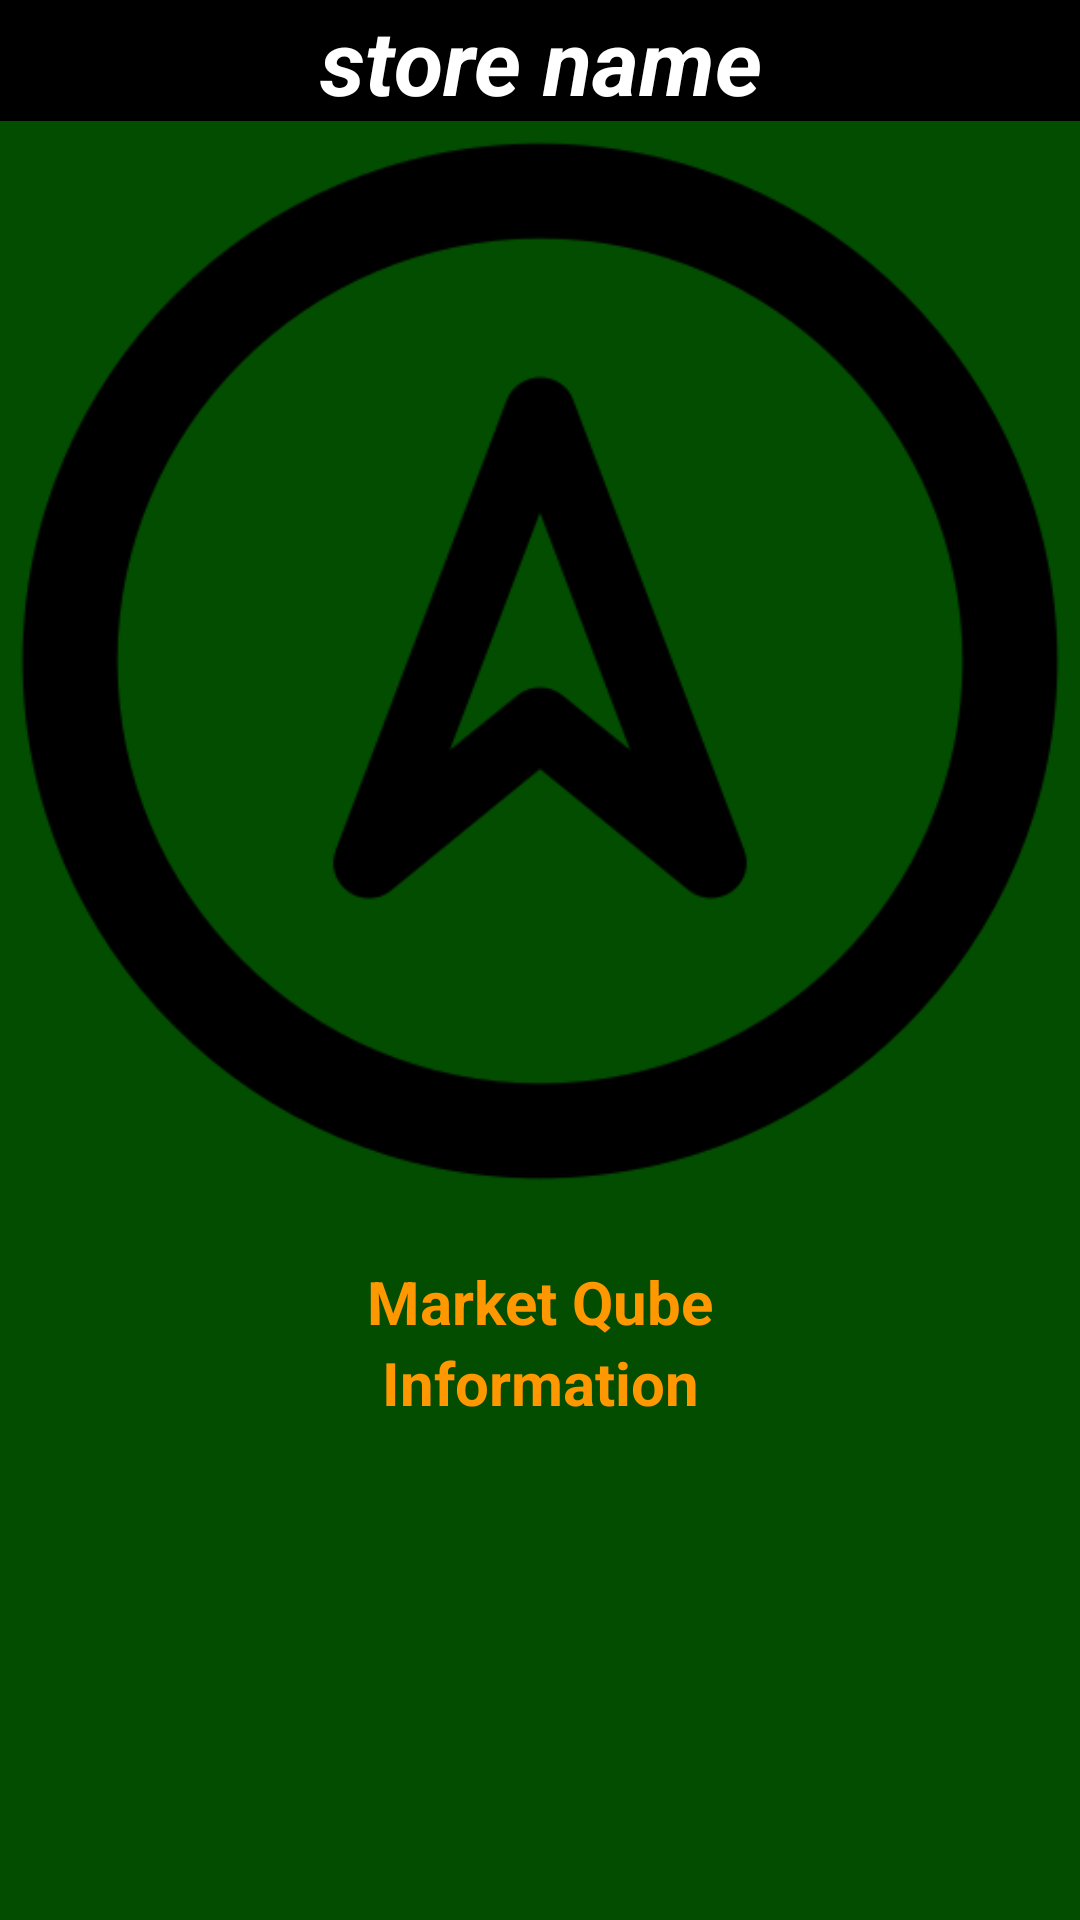

Produce the Android XML layout that renders to this screen, including the resource entries it uses.
<!-- AndroidManifest.xml: application theme Theme.MarketPlace -->
<!-- res/layout/fragment_locate.xml -->
<?xml version="1.0" encoding="utf-8"?>
<ScrollView
    xmlns:android="http://schemas.android.com/apk/res/android"
    xmlns:tools="http://schemas.android.com/tools"
    android:layout_width="match_parent"
    android:layout_height="match_parent"
    android:orientation="vertical"
    android:background="@color/darkgreen"
    tools:context=".social.LocateFragment">
    <LinearLayout
        android:layout_width="match_parent"
        android:layout_height="wrap_content"
        android:orientation="vertical">
        <TextView
            android:layout_width="match_parent"
            android:layout_height="wrap_content"
            android:id="@+id/id_store_name"
            android:text="@string/store_name"
            android:gravity="center_horizontal"
            android:textSize="30sp"
            android:textStyle="italic|bold"
            android:textColor="@color/white"
            android:background="@color/black"/>

        <ImageView
            android:id="@+id/id_iv_locator"
            android:layout_width="match_parent"
            android:layout_height="match_parent"
            android:contentDescription="@string/pointer_image"
            android:adjustViewBounds="true"
            android:src="@drawable/direction" />
        <TextView
            android:layout_width="match_parent"
            android:layout_height="wrap_content"
            android:id="@+id/id_tv_distance"
            android:text="@string/app_name"
            android:gravity="center_horizontal"
            android:textSize="20sp"
            android:textStyle="bold"
            android:layout_marginTop="20dp"
            android:textColor="@color/gold"/>
        <TextView
            android:layout_width="match_parent"
            android:layout_height="wrap_content"
            android:id="@+id/id_tv_info"
            android:text="@string/info"
            android:gravity="center_horizontal"
            android:textSize="20sp"
            android:textStyle="bold"
            android:textColor="@color/gold"/>
    </LinearLayout>
</ScrollView>
<!-- resources referenced by this layout -->
<resources>
  <color name="black">#FF000000</color>
  <color name="darkgreen">#034D01</color>
  <color name="gold">#FF9800</color>
  <color name="white">#FFFFFFFF</color>
  <!-- drawable direction: png bitmap (drawable, 12893 bytes) -->
  <string name="app_name">Market Qube</string>
  <string name="info">Information</string>
  <string name="pointer_image">pointer image</string>
  <string name="store_name">store name</string>
  <style name="Theme.MarketPlace" parent="Theme.MaterialComponents.DayNight.DarkActionBar">
  
          
          <item name="colorPrimary">@color/primary</item>
          <item name="colorPrimaryVariant">@color/primary_dark</item>
          <item name="colorOnPrimary">@color/white</item>
          
          <item name="colorSecondary">@color/accent</item>
          <item name="colorSecondaryVariant">@color/accent</item>
          <item name="colorOnSecondary">@color/black</item>
          
          <item name="android:statusBarColor" tools:targetApi="l">?attr/colorPrimaryVariant</item>
          navigation bar color
          <item name="android:navigationBarColor">@color/grey</item>
          
          <item name="android:windowBackground">@color/grey</item>
      </style>
  <color name="primary">#4CAF50</color>
  <color name="primary_dark">#388E3C</color>
  <color name="accent">#FF5252</color>
  <color name="grey">#CACACA</color>
</resources>
